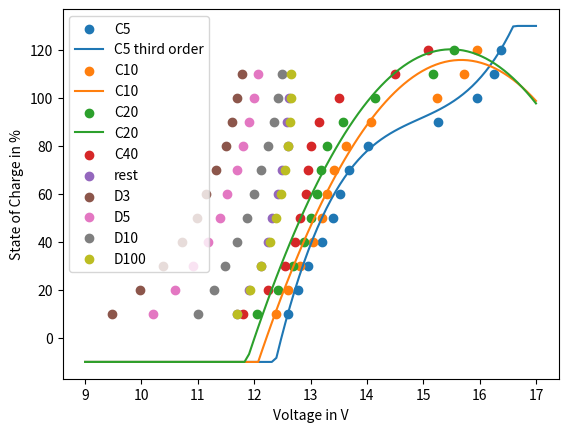

Generate this figure with matplotlib:
import matplotlib
import matplotlib.pyplot as plt
from scipy.optimize import least_squares
import numpy as np

## Charge
c5 = [12.6, 12.77, 12.95, 13.2, 13.39, 13.53, 13.675, 14.02, 15.27, 15.96, 16.25, 16.38]
c10 = [12.38, 12.6, 12.82, 13.05, 13.2, 13.3, 13.41, 13.63, 14.08, 15.24, 15.72, 15.95]
c20 = [12.05, 12.42, 12.69, 12.89, 13.015, 13.12, 13.18, 13.3, 13.58, 14.15, 15.17, 15.54]
c40 = [11.8, 12.25, 12.55, 12.72, 12.82, 12.92, 12.95, 13.0, 13.15, 13.5, 14.5, 15.08]

## Rest
rest = [11.7, 11.915, 12.115, 12.24, 12.32, 12.415, 12.5, 12.6, 12.59, 12.61]

## Discharge
d100 = [12.66, 12.66, 12.64, 12.605, 12.54, 12.48, 12.38, 12.28, 12.12, 11.925, 11.7]
d20 = [12.604, 12.545, 12.54, 12.5, 12.42, 12.323, 12.22, 12.1, 11.915, 11.7, 11.45]
d10 = [12.485, 12.425, 12.35, 12.248, 12.13, 12.004, 11.88, 11.695, 11.48, 11.28, 11]
d5 = [12.065, 12.0, 11.917, 11.81, 11.69, 11.522, 11.385, 11.18, 10.91, 10.602, 10.2]
d3 = [11.78, 11.7, 11.61, 11.495, 11.325, 11.145, 10.98, 10.715, 10.39, 9.97, 9.48]


def get_fit(x, y, order):
    lst = []
    for pwr in np.arange(order + 1)[::-1]:
        if pwr == 0:
            lst.append(np.ones(len(x)))
        elif pwr == 1:
            lst.append(x)
        else:
            lst.append(np.array([xn ** pwr for xn in x]))

    A = np.vstack(lst).T
    y = y[:, np.newaxis]
    alpha = np.dot((np.dot(np.linalg.inv(np.dot(A.T, A)), A.T)), y)
    return alpha


def plot(x, y, order, lbl):
    alpha = get_fit(x, np.array(y), order)
    xnew = np.linspace(9, 17, 100)

    ynew = 0
    for index, pow in zip(np.arange(order + 1), np.arange(order + 1)[::-1]):
        print("index: ", index, ", pow: ", pow + 1)
        ynew += alpha[index] * xnew ** pow + 1

    for i in np.arange(len(ynew)):
        if ynew[i] < -10:
            ynew[i] = -10
        if ynew[i] > 130:
            ynew[i] = 130

    plt.plot(xnew, ynew, label=lbl)


percent = [10, 20, 30, 40, 50, 60, 70, 80, 90, 100, 110, 120]
percent11 = [110, 100, 90, 80, 70, 60, 50, 40, 30, 20, 10]
percentRest = [10, 20, 30, 40, 50, 60, 70, 80, 90, 100]

plt.scatter(c5, percent, label="C5")
plot(x=c5, y=percent, order=3, lbl="C5 third order")

plt.scatter(c10, percent, label="C10")
plot(x=c10, y=percent, order=2, lbl="C10")

plt.scatter(c20, percent, label="C20")
plot(x=c20, y=percent, order=2, lbl="C20")
plt.scatter(c40, percent, label="C40")
plt.xlabel("Voltage in V")
plt.ylabel("State of Charge in %")
plt.legend(loc="upper left")
plt.savefig("charge.pdf")

plt.scatter(rest, percentRest, label="rest")

plt.scatter(d3, percent11, label="D3")
plt.scatter(d5, percent11, label="D5")
plt.scatter(d10, percent11, label="D10")
plt.scatter(d100, percent11, label="D100")
plt.xlabel("Voltage in V")
plt.ylabel("State of Charge in %")
plt.legend(loc="upper left")
plt.savefig("discharge.pdf")